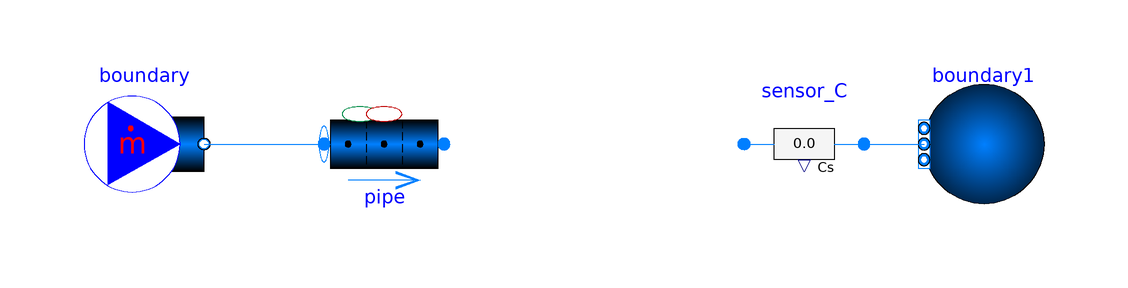

This picture is the connection diagram that the Modelica source below describes through its graphical annotations.

partial model PartialProgressionProblemCore
  extends TRANSFORM.Icons.Example;

  package Medium =
      TRANSFORM.Media.Fluids.FLiBe.LinearFLiBe_9999Li7_pT (            extraPropertiesNames=
          fill("dummy", nC), C_nominal=fill(1.0, nC));

  constant Integer nC=1;
  parameter Integer nV=10;
  parameter SI.Length length=1.0;
  parameter SI.Length dimension=0.01;
  parameter SI.Temperature T_start=20 + 273.15;
  parameter SI.Pressure p_start=1e5;

  parameter SI.Velocity v=0.0;

  parameter SItf.InverseTime lambda_i[nC]=fill(0.1, nC);
  parameter SItf.ExtraPropertyConcentration C_i_start[nV,nC]=1000*ones(nV, nC);
  parameter SItf.ExtraPropertyConcentration C_i_inlet[nC]=zeros(nC);

  final parameter SI.MassFlowRate m_flow=Medium.density_pT(p_start, T_start)*
      Modelica.Constants.pi*dimension^2/4*v;
  final parameter SI.Time t_half[nC]={log(2)/lambda_i[i] for i in 1:nC};
  SI.Time t_residence = if pipe.m_flows[1] < Modelica.Constants.eps then Modelica.Constants.inf else pipe.ms[1]/pipe.m_flows[1];

  // Convert from volume based to mass based
  final parameter SItf.ExtraProperty Cs_start[nV,nC]={{C_i_start[i, j]/
      Medium.density_pT(p_start, T_start) for j in 1:nC} for i in 1:nV};
  final parameter SItf.ExtraProperty Cs_inlet[nC]={C_i_inlet[j]/
      Medium.density_pT(p_start, T_start) for j in 1:nC};

  SItf.ExtraPropertyConcentration C_i[nV,nC];

  parameter Boolean use_generation = false;
  parameter Boolean use_PtoD = false;
  parameter Boolean use_capture = false;
  parameter Real parents[nC,nC]=if nC == 4 then
 {{0.0,0.0,0.0,0.0},
  {1.0,0.0,0.0,0.0},
  {0.0,1.0,0.0,0.0},
  {0.0,0.0,1.0,0.0}} else fill(0,nC,nC)
    "Matrix of parent sources (sum(column) = 0 or 1) for each fission product 'daughter'. Row is daughter, Column is parent.";

  SItf.ExtraPropertyFlowRate[nV,nC] mC_gens={{mC_decay[i, j]
  + (if use_generation then mC_generation[i, j] else 0)
  + (if use_PtoD then mC_gens_PtoD[i, j] else 0)
  + (if use_capture then mC_gens_capture[i, j] else 0)
  for j in 1:nC} for i in 1:nV};

  SItf.ExtraPropertyFlowRate[nV,nC] mC_decay = {{-lambda_i[j]*pipe.mCs[i, j]*pipe.nParallel for j in 1:nC} for i in 1:nV};
  Real[nV] mC_generationShape = {sin(Modelica.Constants.pi*pipe.summary.xpos_norm[i]) for i in 1:nV};
  //Real[nV] mC_captureShape = {sum({sin(k*Modelica.Constants.pi*pipe.summary.xpos_norm[i])/k for k in 1:100}) for i in 1:nV};
  Real[nV] mC_captureShape = {sum({-sin(k*Modelica.Constants.pi*(pipe.summary.xpos_norm[i]+1))/k for k in 1:100}) for i in 1:nV};
  SItf.ExtraPropertyFlowRate[nV,nC] mC_generation = {{0.0005*mC_generationShape[i] for j in 1:nC} for i in 1:nV};
  SItf.ExtraPropertyFlowRate[nV,nC] mC_gens_PtoD={{sum({lambda_i[k]*pipe.mCs[i, k]*pipe.nParallel*parents[j, k] for k in 1:nC}) for j in 1:nC} for i in 1:nV};
  SItf.ExtraPropertyFlowRate[nV,nC] mC_gens_capture={{-0.1*mC_captureShape[i]* pipe.mCs[i, j]*pipe.nParallel for j in 1:nC} for i in 1:nV};

  Pipes.GenericPipe_MultiTransferSurface pipe(
    redeclare package Medium = Medium,
    Cs_start=Cs_start,
    p_a_start=p_start,
    T_a_start=T_start,
    m_flow_a_start=m_flow,
    redeclare replaceable model Geometry =
        TRANSFORM.Fluid.ClosureRelations.Geometry.Models.DistributedVolume_1D.StraightPipe (
        dimension=dimension,
        length=length,
        nV=nV),
    redeclare replaceable model InternalTraceGen =
        TRANSFORM.Fluid.ClosureRelations.InternalTraceGeneration.Models.DistributedVolume_Trace_1D.GenericTraceGeneration (
         mC_gens=mC_gens))
    annotation (Placement(transformation(extent={{-40,-10},{-20,10}})));
  BoundaryConditions.MassFlowSource_T boundary(
    redeclare package Medium = Medium,
    use_C_in=false,
    m_flow=m_flow,
    T=T_start,
    C=Cs_inlet,
    nPorts=1)
    annotation (Placement(transformation(extent={{-80,-10},{-60,10}})));

  BoundaryConditions.Boundary_pT boundary1(
    redeclare package Medium = Medium,
    p=p_start,
    T=T_start,
    nPorts=1) annotation (Placement(transformation(extent={{80,-10},{60,10}})));

  Sensors.TraceSubstancesTwoPort_multi sensor_C(redeclare package Medium =
        Medium, allowFlowReversal=false)
    annotation (Placement(transformation(extent={{30,10},{50,-10}})));

equation

  // Create variable for volume based concentration
  for j in 1:nV loop
    for i in 1:nC loop
      C_i[j, i] = pipe.Cs[j, i]*pipe.mediums[j].d;
    end for;
  end for;

  connect(boundary.ports[1], pipe.port_a)
    annotation (Line(points={{-60,0},{-40,0}}, color={0,127,255}));
  connect(sensor_C.port_b, boundary1.ports[1])
    annotation (Line(points={{50,0},{60,0}}, color={0,127,255}));
  annotation (
    Icon(coordinateSystem(preserveAspectRatio=false)),
    Diagram(coordinateSystem(preserveAspectRatio=false)),
    experiment(
      StopTime=40,
      __Dymola_NumberOfIntervals=1000,
      Tolerance=1e-06,
      __Dymola_Algorithm="Dassl"));
end PartialProgressionProblemCore;